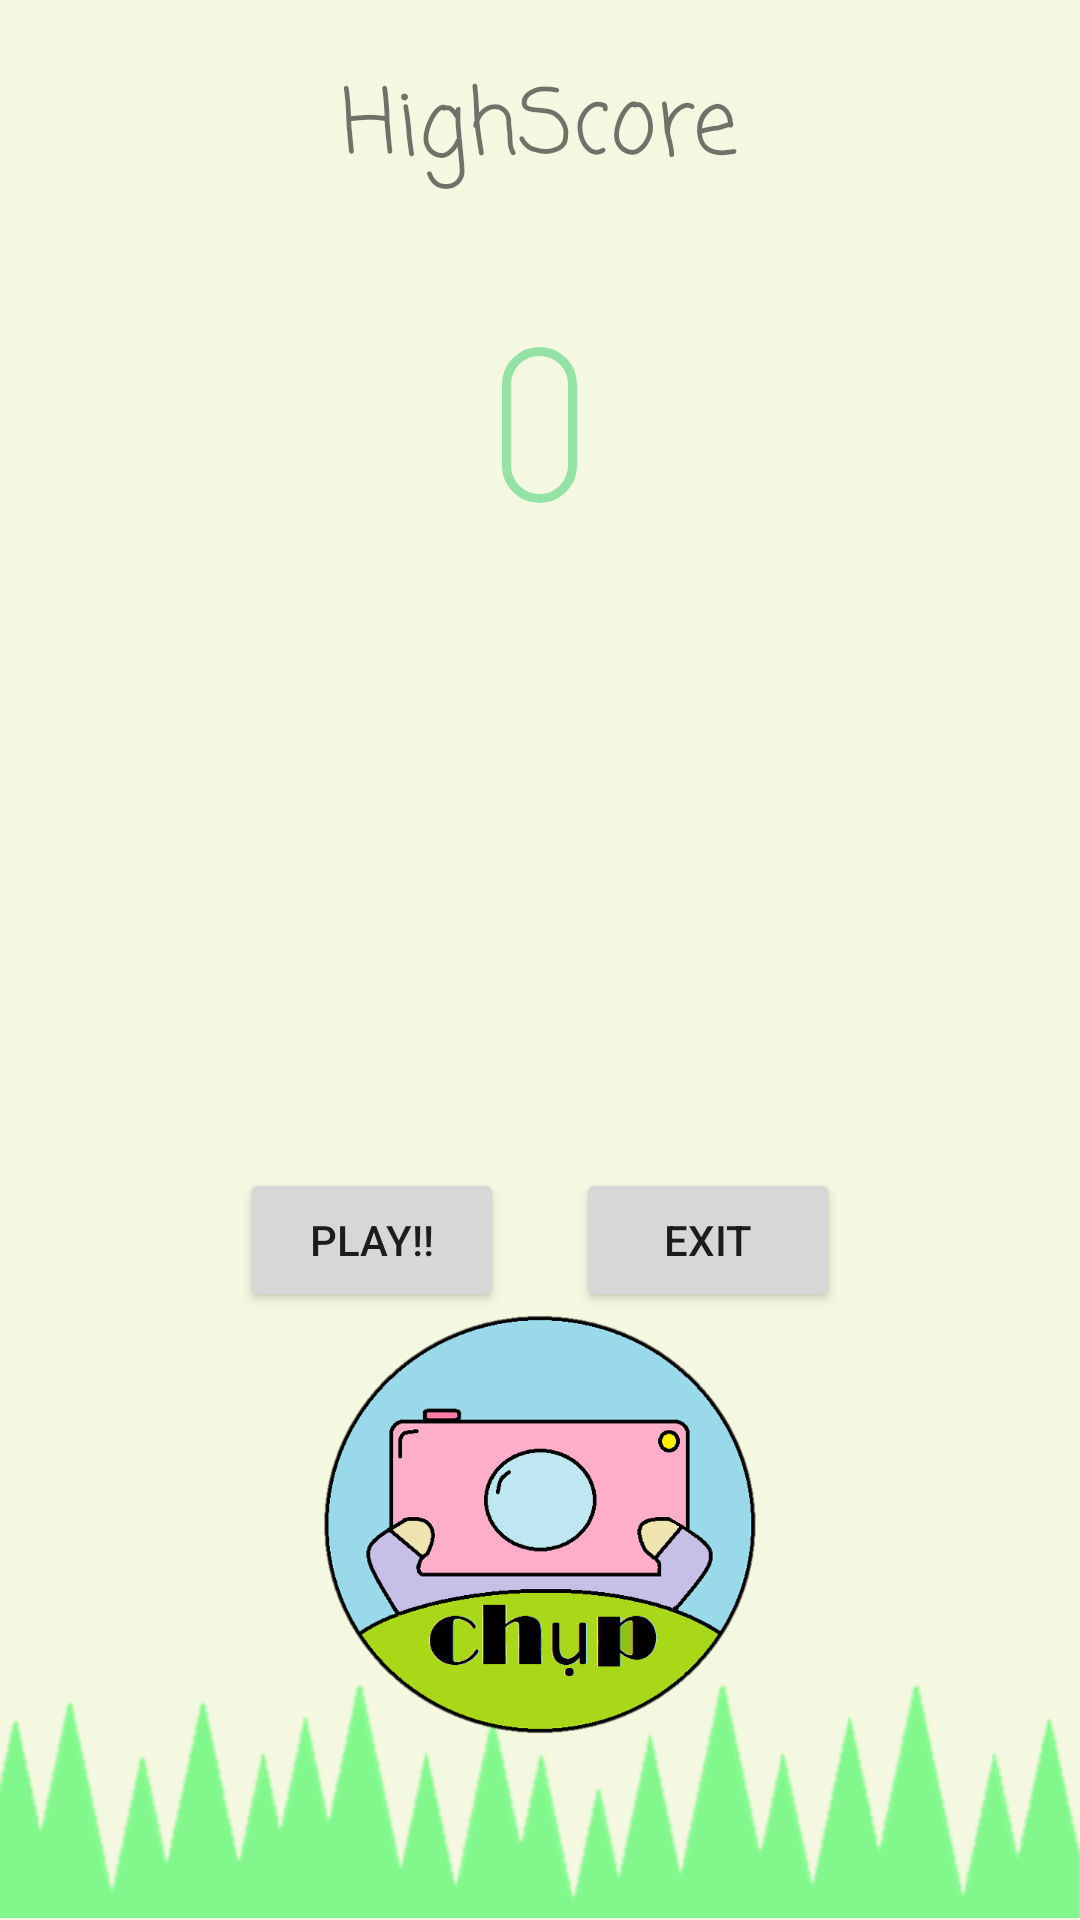

Write the Android layout XML for this screen, with the resource values it uses.
<!-- AndroidManifest.xml: application theme MaterialTheme -->
<!-- res/layout/activity_highscore.xml -->
<?xml version="1.0" encoding="utf-8"?>

<RelativeLayout xmlns:android="http://schemas.android.com/apk/res/android"
    android:orientation="vertical"
    android:layout_width="match_parent"
    android:layout_height="match_parent"
    android:background="@drawable/background">

    <ImageView
        android:layout_width="match_parent"
        android:layout_height="wrap_content"
        android:src="@drawable/grassfinal2"
        android:layout_alignParentBottom="true"
        android:layout_alignParentEnd="true"
        android:layout_marginBottom="-20dp"/>

    <TextView
        android:id="@+id/highscoreHeading"
        android:layout_width="wrap_content"
        android:layout_height="wrap_content"
        android:layout_centerHorizontal="true"
        android:layout_marginTop="20sp"
        android:fontFamily="casual"
        android:text="HighScore"
        android:textSize="30sp" />

    <ImageView
        android:id="@+id/gameLogo"
        android:layout_width="wrap_content"
        android:layout_height="wrap_content"
        android:src="@mipmap/pinknobackground"
        android:layout_centerHorizontal="true"
        android:layout_alignParentBottom="true"
        android:layout_marginBottom="60dp"/>

    <TextView
        android:id="@+id/scoring_view"
        android:layout_width="wrap_content"
        android:layout_height="wrap_content"
        android:layout_centerHorizontal="true"
        android:layout_below="@+id/highscoreHeading"
        android:layout_marginTop="50dp"
        android:textAlignment="center"
        android:text=" "
        android:textSize="20sp"
        android:background="@drawable/customborder"/>

    <Button
        android:id="@+id/exitButton"
        android:layout_width="wrap_content"
        android:layout_height="wrap_content"
        android:layout_alignParentRight="true"
        android:layout_marginRight="80dp"
        android:text="Exit"
        android:layout_above="@+id/gameLogo" />

    <Button
        android:id="@+id/retryButton"
        android:layout_width="wrap_content"
        android:layout_height="wrap_content"
        android:layout_alignParentLeft="true"
        android:layout_marginLeft="80dp"
        android:text="Play!!"
        android:layout_above="@+id/gameLogo" />

</RelativeLayout>
<!-- resources referenced by this layout -->
<resources>
  <!-- drawable background: png bitmap (drawable-hdpi, 2299 bytes) -->
  <!-- drawable customborder (drawable) -->
  <?xml version="1.0" encoding="utf-8"?>
  
  <shape xmlns:android="http://schemas.android.com/apk/res/android">
      <corners android:radius="20dp"/>
      <padding android:left="10dp" android:right="10dp"
          android:top="15dp" android:bottom="10dp"/>
      <stroke android:width="3dp" android:color="#94E2A5"/>
  </shape>
  <!-- drawable grassfinal2: png bitmap (drawable, 26666 bytes) -->
  <!-- mipmap pinknobackground: png bitmap (mipmap-xxxhdpi, 56259 bytes) -->
  <style name="MaterialTheme" parent="Theme.AppCompat.Light.NoActionBar">
          <item name="android:windowFullscreen">true</item>
      </style>
</resources>
